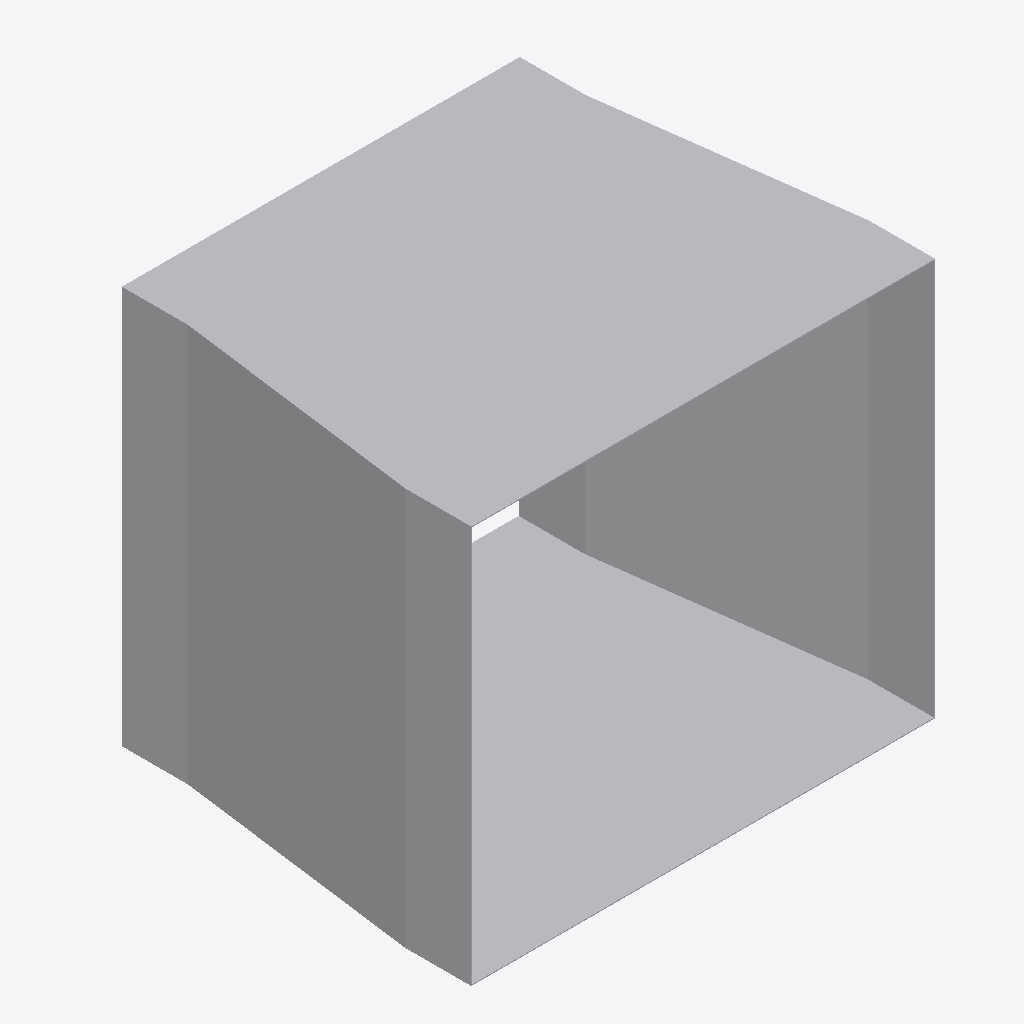
Isometric view of an IFC building model (IFC-SPF (STEP), schema IFC4, length unit metre), seen from the south-west, elements coloured by IFC class: 1 other element (light grey).
Extent 0.352 m × 0.290 m × 0.302 m (x, y, z). Elements (1): 1 IfcDuctFitting.

HEADER;
FILE_DESCRIPTION(('ViewDefinition[DesignTransferView]'),'2;1');
FILE_NAME('/dev/null','2026-11-14T21:11:12+08:00',(''),(''),'IfcOpenShell 0.8.5','IfcOpenShell 0.8.5','Nobody');
FILE_SCHEMA(('IFC4'));
ENDSEC;
DATA;
#1=IFCPROJECT('3VwlryStzFR8aKGQWl40lG',$,'Declared centred rectangular transition',$,$,$,$,(#8),#3);
#132=IFCDUCTFITTING('3F3BqZtUzK2Pmn8h3tQ7Uv',$,'RECTANGULAR-TRANSITION',$,$,#138,#133,$,.TRANSITION.);
ENDSEC;
